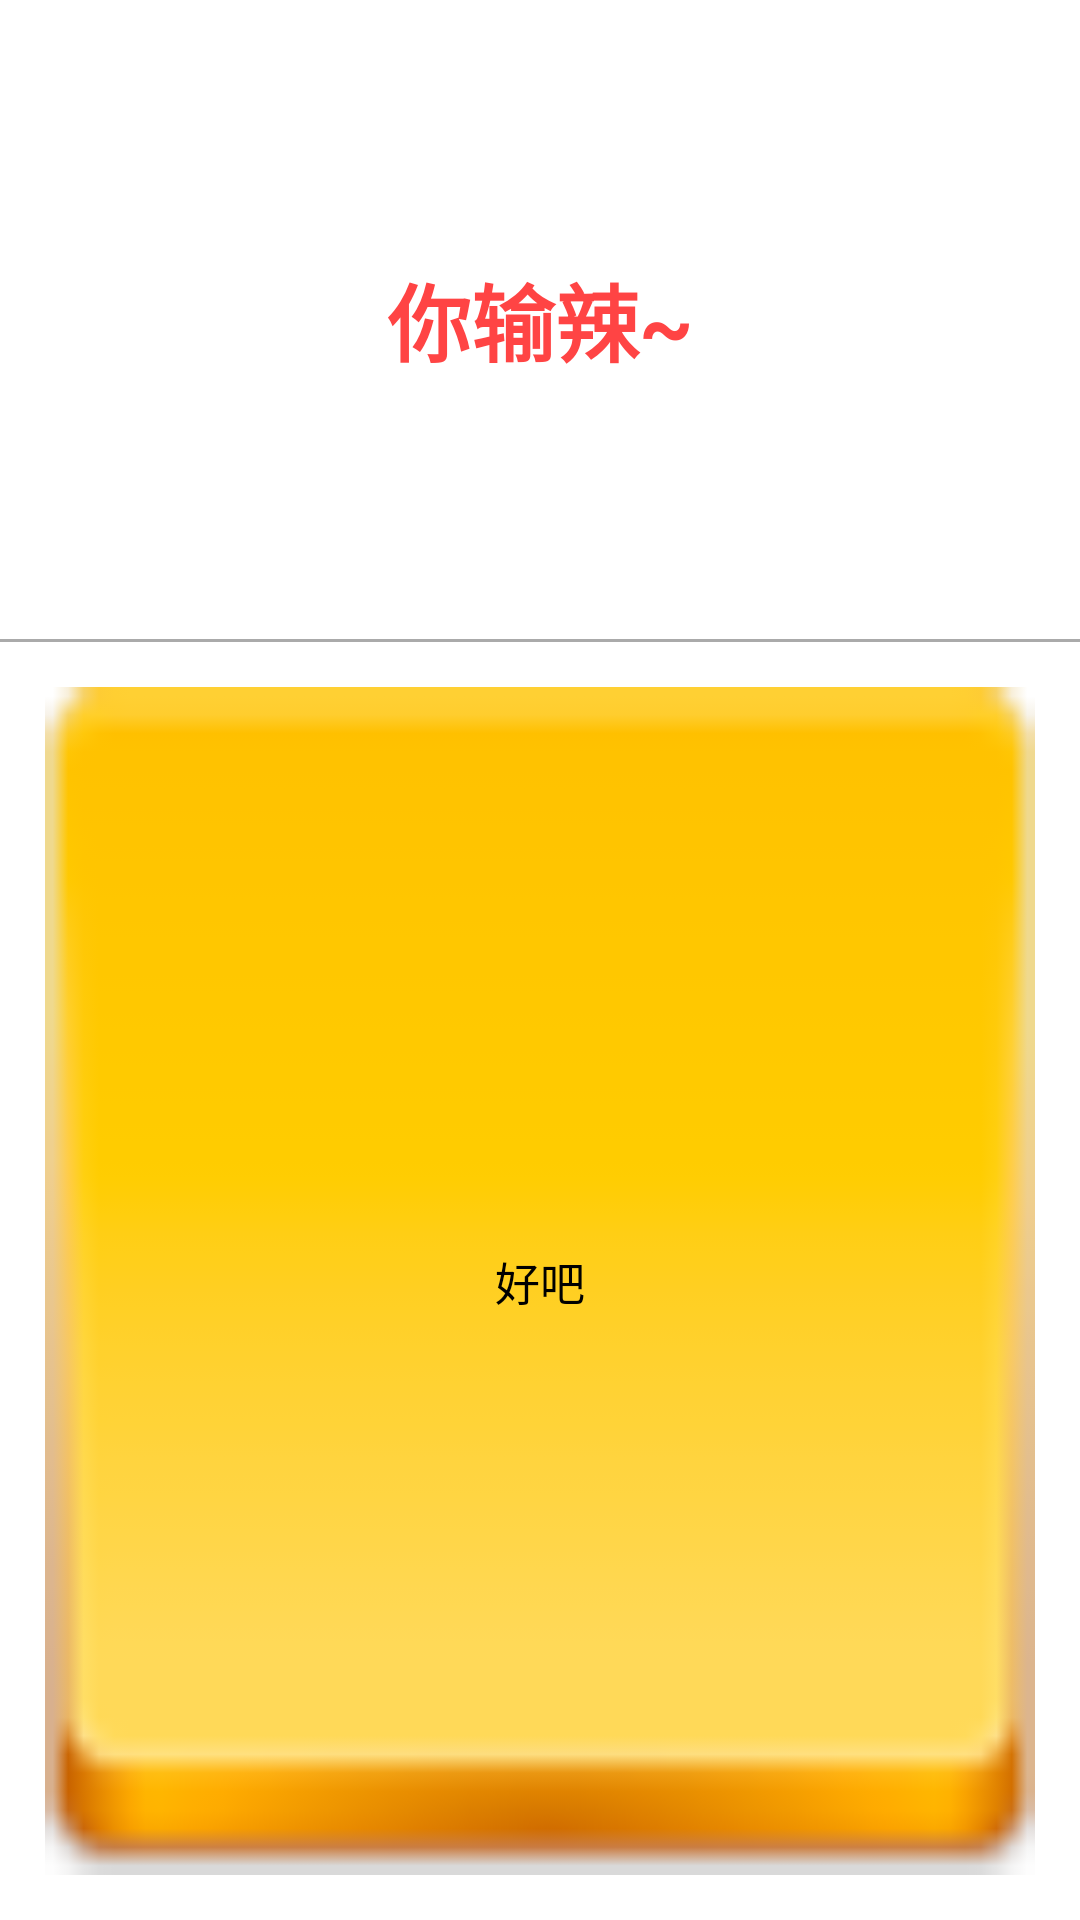

This screen was rendered from an Android layout file. Write that file and the resources it references.
<!-- AndroidManifest.xml: application theme android:Theme.Light.NoTitleBar.Fullscreen -->
<!-- res/layout/lose_dialog.xml -->
<?xml version="1.0" encoding="utf-8"?>
<LinearLayout xmlns:android="http://schemas.android.com/apk/res/android"
              android:layout_width="300dp"
              android:orientation="vertical"
              android:layout_height="120dp" >


    

    <TextView
        android:id="@+id/losedialog_tv"
        android:text="你输辣~"
        android:textSize="28sp"
        android:textStyle="bold"
        android:gravity="center"
        android:textColor="@android:color/holo_red_light"
        android:layout_width="match_parent"
        android:layout_height="0dp"
        android:layout_weight="1"
        />

    <TextView
        android:layout_width="match_parent"
        android:layout_height="1dp"
        android:background="@android:color/darker_gray"></TextView>





    <LinearLayout
        android:layout_width="match_parent"
        android:layout_height="0dp"
        android:padding="10dp"
        android:layout_weight="2"
        android:orientation="horizontal">
        <Button
            android:id="@+id/losedialog_submit"
            android:text="好吧"
            android:textSize="15sp"
            android:layout_margin="5dp"
            android:layout_width="0dp"
            android:background="@drawable/win_button_backgournd"
            android:layout_height="match_parent"
            android:layout_weight="1"/>
    </LinearLayout>
</LinearLayout>
<!-- resources referenced by this layout -->
<resources>
  <!-- drawable win_button_backgournd: png bitmap (drawable, 1826 bytes) -->
</resources>
